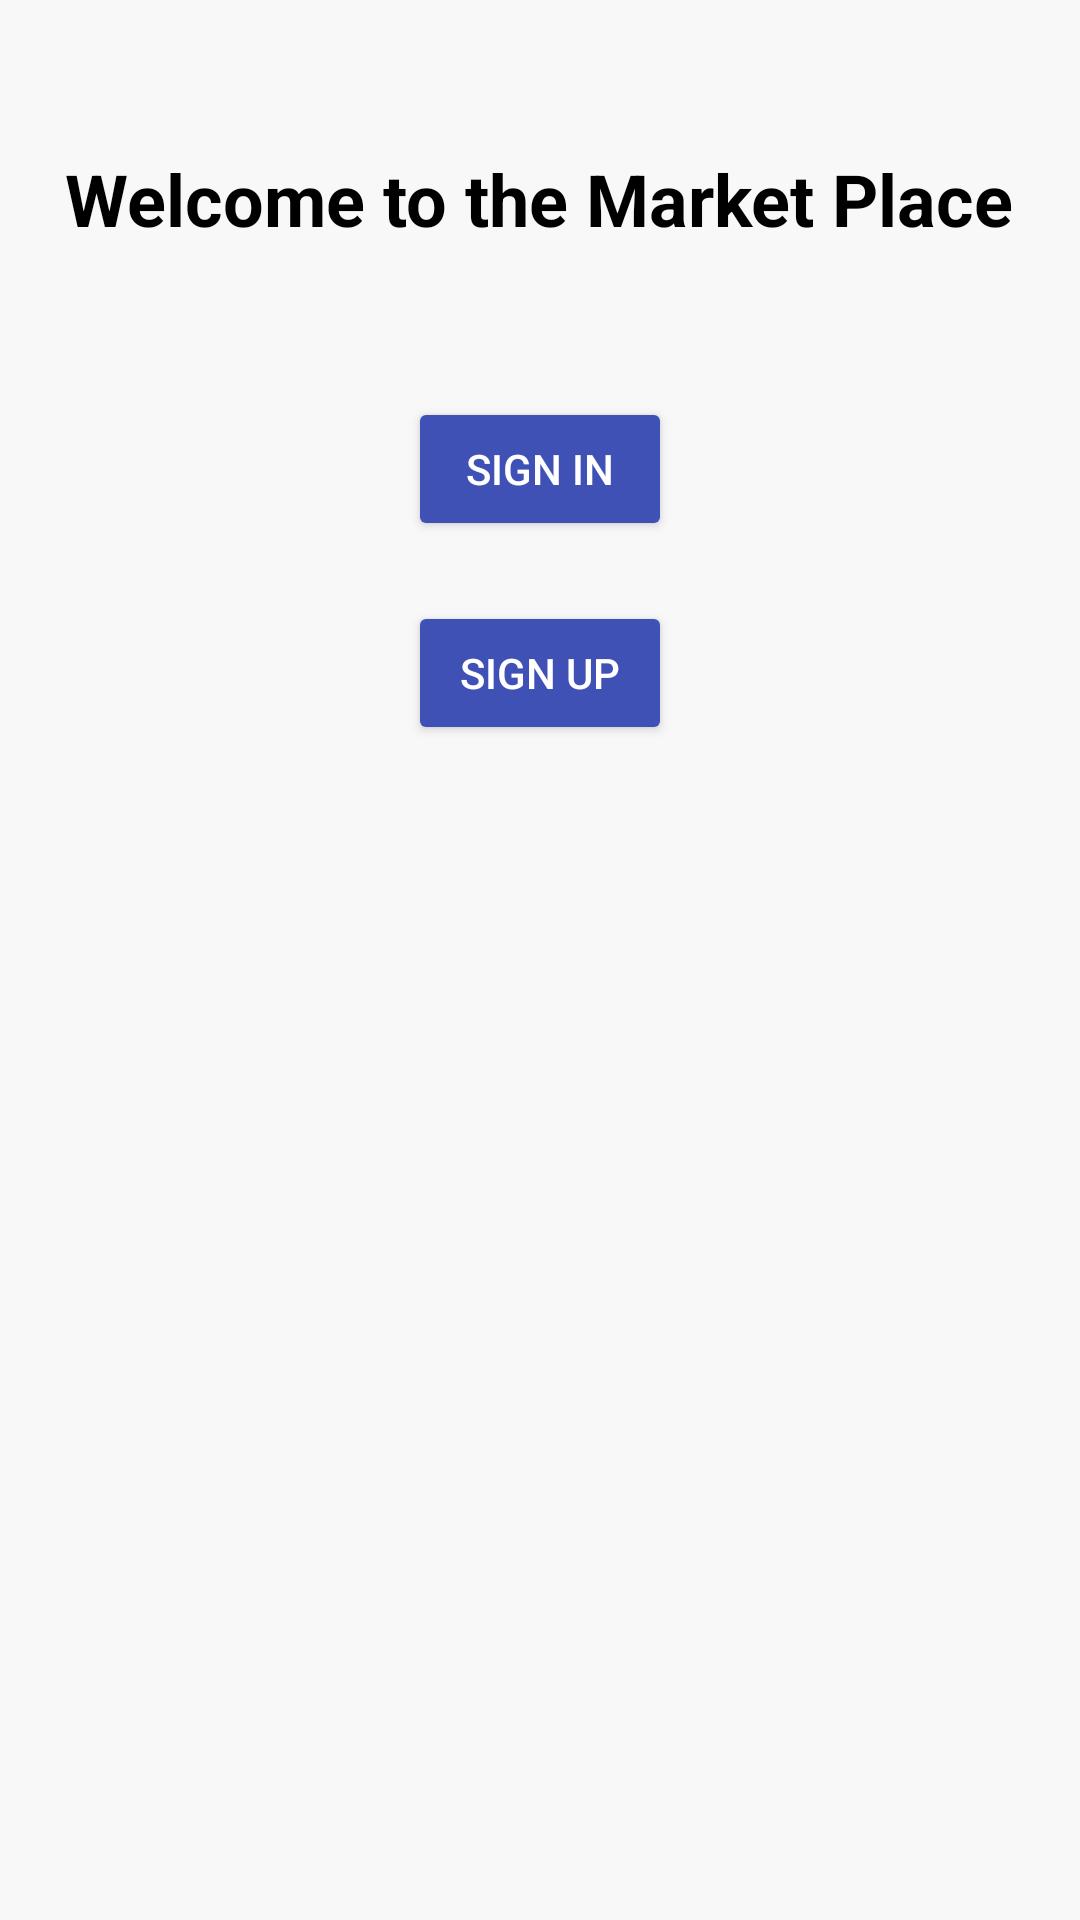

Here is an Android app screen rendered from its layout file. Give the layout XML and the strings, colors and styles it references.
<!-- AndroidManifest.xml: application theme Theme.MarketPlace -->
<!-- res/layout/activity_main.xml -->
<?xml version="1.0" encoding="utf-8"?>
<RelativeLayout xmlns:android="http://schemas.android.com/apk/res/android"
    xmlns:tools="http://schemas.android.com/tools"
    android:layout_width="match_parent"
    android:layout_height="match_parent"
    tools:context=".Main_Page.StartActivity"
    android:background="#f8f8f8">

    <TextView
        android:id="@+id/welcome_text"
        android:layout_width="wrap_content"
        android:layout_height="wrap_content"
        android:layout_centerHorizontal="true"
        android:layout_marginTop="50dp"
        android:text="Welcome to the Market Place"
        android:textSize="24sp"
        android:textStyle="bold"
        android:textColor="#000" />

    <Button
        android:id="@+id/sign_in_button"
        android:layout_width="wrap_content"
        android:layout_height="wrap_content"
        android:layout_centerHorizontal="true"
        android:layout_below="@id/welcome_text"
        android:layout_marginTop="50dp"
        android:text="Sign In"
        android:backgroundTint="#3f51b5"
        android:textColor="#fff" />

    <Button
        android:id="@+id/sign_up_button"
        android:layout_width="wrap_content"
        android:layout_height="wrap_content"
        android:layout_centerHorizontal="true"
        android:layout_below="@id/sign_in_button"
        android:layout_marginTop="20dp"
        android:text="Sign Up"
        android:backgroundTint="#3f51b5"
        android:textColor="#fff" />

</RelativeLayout>
<!-- resources referenced by this layout -->
<resources>
  <style name="Theme.MarketPlace" parent="Theme.AppCompat.Light.NoActionBar" />
</resources>
